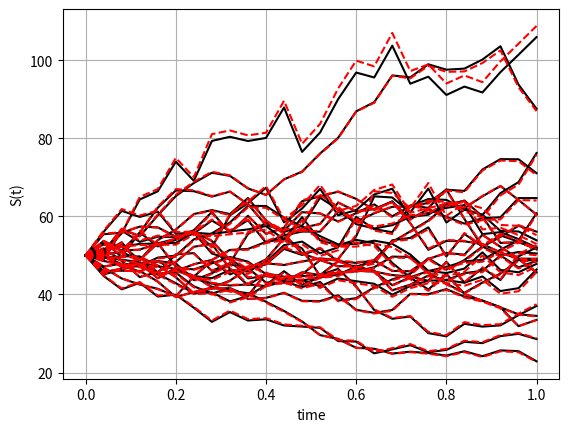
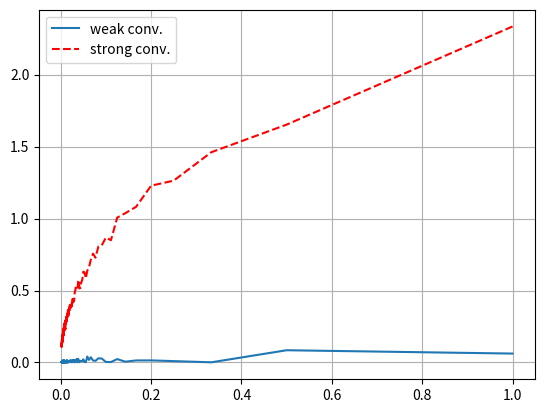

These charts were generated, in order, by the following Python code:
#%%
"""
Created on Jan 20 2019
Euler discretization of the GBM
@author: Lech A. Grzelak
"""
import numpy as np
import matplotlib.pyplot as plt
import scipy.stats as st

def GeneratePathsGBMEuler(NoOfPaths,NoOfSteps,T,r,sigma,S_0):    
    Z = np.random.normal(0.0,1.0,[NoOfPaths,NoOfSteps])
    W = np.zeros([NoOfPaths, NoOfSteps+1])
   
    # Approximation
    S1 = np.zeros([NoOfPaths, NoOfSteps+1])
    S1[:,0] =S_0
    
    # Exact
    S2 = np.zeros([NoOfPaths, NoOfSteps+1])
    S2[:,0] =S_0
    
    time = np.zeros([NoOfSteps+1])
        
    dt = T / float(NoOfSteps)
    for i in range(0,NoOfSteps):
        # making sure that samples from normal have mean 0 and variance 1
        if NoOfPaths > 1:
            Z[:,i] = (Z[:,i] - np.mean(Z[:,i])) / np.std(Z[:,i])
        W[:,i+1] = W[:,i] + np.power(dt, 0.5)*Z[:,i]
        
        S1[:,i+1] = S1[:,i] + r * S1[:,i]* dt + sigma * S1[:,i] * (W[:,i+1] - W[:,i])
        S2[:,i+1] = S2[:,i] * np.exp((r - 0.5*sigma**2.0) *dt + sigma * (W[:,i+1] - W[:,i]))
        time[i+1] = time[i] +dt
        
    # Retun S1 and S2
    paths = {"time":time,"S1":S1,"S2":S2}
    return paths

def mainCalculation():
    NoOfPaths = 25
    NoOfSteps = 25
    T = 1
    r = 0.06
    sigma = 0.3
    S_0 = 50
    
    # Simulated paths
    Paths = GeneratePathsGBMEuler(NoOfPaths,NoOfSteps,T,r,sigma,S_0)
    timeGrid = Paths["time"]
    S1 = Paths["S1"]
    S2 = Paths["S2"]
    
    plt.figure(1)
    plt.plot(timeGrid, np.transpose(S1),'k')   
    plt.plot(timeGrid, np.transpose(S2),'--r')   
    plt.grid()
    plt.xlabel("time")
    plt.ylabel("S(t)")
    plt.savefig('EulerConvergence_GBM_paths.png')
    
    # Weak and strong convergence
    NoOfStepsV = range(1,500,1)
    NoOfPaths = 250
    errorWeak = np.zeros([len(NoOfStepsV),1])
    errorStrong = np.zeros([len(NoOfStepsV),1])
    dtV = np.zeros([len(NoOfStepsV),1])
    for idx, NoOfSteps in enumerate(NoOfStepsV):
        Paths = GeneratePathsGBMEuler(NoOfPaths,NoOfSteps,T,r,sigma,S_0)
        # Get the paths at T
        S1_atT = Paths["S1"][:,-1]
        S2_atT = Paths["S2"][:,-1]
        
        errorWeak[idx] = np.abs(np.mean(S1_atT)-np.mean(S2_atT))
        
        errorStrong[idx] = np.mean(np.abs(S1_atT-S2_atT))
        dtV[idx] = T/NoOfSteps
        
    print(errorStrong)    
    plt.figure(2)
    plt.plot(dtV,errorWeak)
    plt.plot(dtV,errorStrong,'--r')
    plt.grid()
    plt.legend(['weak conv.','strong conv.'])
    plt.savefig('EulerConvergence_GBM_convergence.png')
     
mainCalculation()
